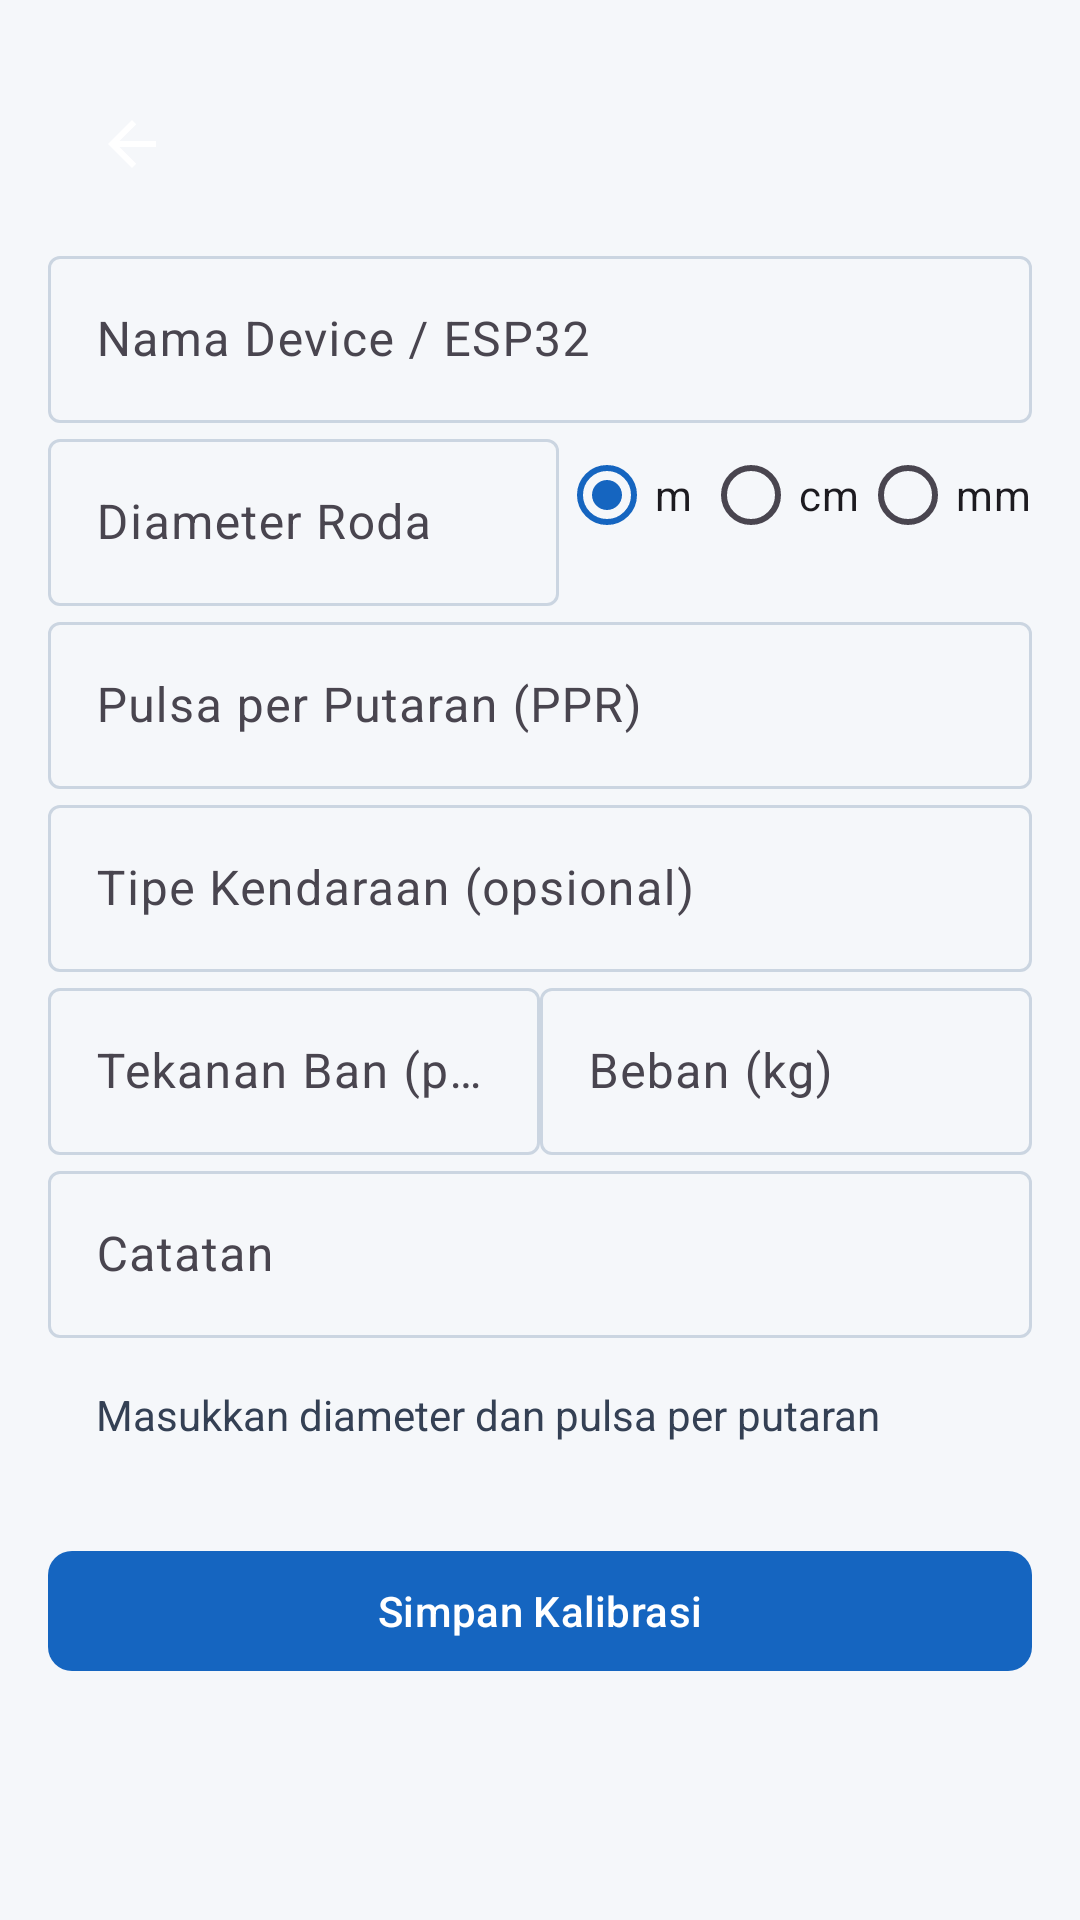

Reconstruct the res/layout file that produces this screen, plus the resources it refers to.
<!-- AndroidManifest.xml: application theme Theme.Roadsense -->
<!-- res/layout/fragment_calibration.xml -->
<?xml version="1.0" encoding="utf-8"?>
<ScrollView xmlns:android="http://schemas.android.com/apk/res/android"
    xmlns:app="http://schemas.android.com/apk/res-auto"
    android:layout_width="match_parent"
    android:layout_height="match_parent">

    <LinearLayout
        android:layout_width="match_parent"
        android:layout_height="wrap_content"
        android:orientation="vertical"
        android:padding="16dp">

        <com.google.android.material.appbar.MaterialToolbar
            android:id="@+id/toolbar"
            android:layout_width="match_parent"
            android:layout_height="?attr/actionBarSize"
            app:navigationIcon="@drawable/ic_arrow_back" />

        <com.google.android.material.textfield.TextInputLayout
            android:layout_width="match_parent"
            android:layout_height="wrap_content"
            android:hint="Nama Device / ESP32">

            <com.google.android.material.textfield.TextInputEditText
                android:id="@+id/etDeviceName"
                android:layout_width="match_parent"
                android:layout_height="wrap_content" />
        </com.google.android.material.textfield.TextInputLayout>

        <LinearLayout
            android:layout_width="match_parent"
            android:layout_height="wrap_content"
            android:orientation="horizontal">

            <com.google.android.material.textfield.TextInputLayout
                android:layout_width="0dp"
                android:layout_height="wrap_content"
                android:layout_weight="1"
                android:hint="Diameter Roda">

                <com.google.android.material.textfield.TextInputEditText
                    android:id="@+id/etDiameter"
                    android:layout_width="match_parent"
                    android:layout_height="wrap_content"
                    android:inputType="numberDecimal" />
            </com.google.android.material.textfield.TextInputLayout>

            <RadioGroup
                android:id="@+id/radioGroupUnit"
                android:layout_width="wrap_content"
                android:layout_height="wrap_content"
                android:orientation="horizontal">

                <RadioButton
                    android:id="@+id/radioMeter"
                    android:layout_width="wrap_content"
                    android:layout_height="wrap_content"
                    android:text="m"
                    android:checked="true" />

                <RadioButton
                    android:id="@+id/radioCm"
                    android:layout_width="wrap_content"
                    android:layout_height="wrap_content"
                    android:text="cm" />

                <RadioButton
                    android:id="@+id/radioMm"
                    android:layout_width="wrap_content"
                    android:layout_height="wrap_content"
                    android:text="mm" />
            </RadioGroup>
        </LinearLayout>

        <com.google.android.material.textfield.TextInputLayout
            android:layout_width="match_parent"
            android:layout_height="wrap_content"
            android:hint="Pulsa per Putaran (PPR)">

            <com.google.android.material.textfield.TextInputEditText
                android:id="@+id/etPulsesPerRotation"
                android:layout_width="match_parent"
                android:layout_height="wrap_content"
                android:inputType="number" />
        </com.google.android.material.textfield.TextInputLayout>

        <com.google.android.material.textfield.TextInputLayout
            android:layout_width="match_parent"
            android:layout_height="wrap_content"
            android:hint="Tipe Kendaraan (opsional)">

            <com.google.android.material.textfield.TextInputEditText
                android:id="@+id/etVehicleType"
                android:layout_width="match_parent"
                android:layout_height="wrap_content" />
        </com.google.android.material.textfield.TextInputLayout>

        <LinearLayout
            android:layout_width="match_parent"
            android:layout_height="wrap_content"
            android:orientation="horizontal">

            <com.google.android.material.textfield.TextInputLayout
                android:layout_width="0dp"
                android:layout_height="wrap_content"
                android:layout_weight="1"
                android:hint="Tekanan Ban (psi)">

                <com.google.android.material.textfield.TextInputEditText
                    android:id="@+id/etTirePressure"
                    android:layout_width="match_parent"
                    android:layout_height="wrap_content"
                    android:inputType="numberDecimal" />
            </com.google.android.material.textfield.TextInputLayout>

            <com.google.android.material.textfield.TextInputLayout
                android:layout_width="0dp"
                android:layout_height="wrap_content"
                android:layout_weight="1"
                android:hint="Beban (kg)">

                <com.google.android.material.textfield.TextInputEditText
                    android:id="@+id/etLoadWeight"
                    android:layout_width="match_parent"
                    android:layout_height="wrap_content"
                    android:inputType="numberDecimal" />
            </com.google.android.material.textfield.TextInputLayout>
        </LinearLayout>

        <com.google.android.material.textfield.TextInputLayout
            android:layout_width="match_parent"
            android:layout_height="wrap_content"
            android:hint="Catatan">

            <com.google.android.material.textfield.TextInputEditText
                android:id="@+id/etNotes"
                android:layout_width="match_parent"
                android:layout_height="wrap_content" />
        </com.google.android.material.textfield.TextInputLayout>

        <TextView
            android:id="@+id/tvSummary"
            android:layout_width="match_parent"
            android:layout_height="wrap_content"
            android:padding="16dp"
            android:text="Masukkan diameter dan pulsa per putaran"
            android:textColor="@color/gray_700"
            android:textSize="14sp" />

        <ProgressBar
            android:id="@+id/progressBar"
            android:layout_width="wrap_content"
            android:layout_height="wrap_content"
            android:layout_gravity="center"
            android:visibility="gone" />

        <com.google.android.material.button.MaterialButton
            android:id="@+id/btnSave"
            android:layout_width="match_parent"
            android:layout_height="wrap_content"
            android:text="Simpan Kalibrasi"
            android:layout_marginTop="16dp" />

    </LinearLayout>
</ScrollView>
<!-- resources referenced by this layout -->
<resources>
  <color name="gray_700">#344054</color>
  <!-- drawable ic_arrow_back (drawable) -->
  <?xml version="1.0" encoding="utf-8"?>
  <vector xmlns:android="http://schemas.android.com/apk/res/android"
      android:width="24dp"
      android:height="24dp"
      android:viewportWidth="24"
      android:viewportHeight="24"
      android:tint="@android:color/white">
      <path
          android:fillColor="@android:color/white"
          android:pathData="M20,11H7.83l5.59,-5.59L12,4l-8,8 8,8 1.41,-1.41L7.83,13H20v-2z" />
  </vector>
  <style name="Theme.Roadsense" parent="Theme.Material3.DayNight.NoActionBar">
          
          <item name="colorPrimary">@color/primary</item>
          <item name="colorOnPrimary">@color/on_primary</item>
          <item name="colorPrimaryContainer">@color/primary_container</item>
          <item name="colorOnPrimaryContainer">@color/on_primary_container</item>
  
          
          <item name="colorSecondary">@color/secondary</item>
          <item name="colorOnSecondary">@color/on_secondary</item>
  
          
          <item name="colorSurface">@color/surface</item>
          <item name="colorOnSurface">@color/on_surface</item>
  
          
          <item name="android:colorBackground">@color/background</item>
  
          
          <item name="android:statusBarColor">@color/primary</item>
          <item name="android:navigationBarColor">@color/surface</item>
  
          
          <item name="colorOutline">@color/outline</item>
  
          
          <item name="materialButtonStyle">@style/Widget.Roadsense.Button</item>
          <item name="chipStyle">@style/Widget.Roadsense.Chip</item>
      </style>
  <color name="primary">#1565C0</color>
  <color name="on_primary">#FFFFFF</color>
  <color name="primary_container">#D6E4FF</color>
  <color name="on_primary_container">#001A41</color>
  <color name="secondary">#00ACC1</color>
  <color name="on_secondary">#FFFFFF</color>
  <color name="surface">#FFFFFF</color>
  <color name="on_surface">#101828</color>
  <color name="background">#F5F7FA</color>
  <color name="outline">#CBD5E1</color>
  <style name="Widget.Roadsense.Button" parent="Widget.Material3.Button">
          <item name="cornerRadius">@dimen/button_corner_radius</item>
          <item name="android:minHeight">@dimen/button_height</item>
          <item name="android:textSize">@dimen/text_medium</item>
      </style>
  <style name="Widget.Roadsense.Chip" parent="Widget.Material3.Chip.Filter">
          <item name="chipMinHeight">@dimen/chip_height</item>
          <item name="chipCornerRadius">@dimen/chip_corner_radius</item>
      </style>
  <dimen name="button_corner_radius">8dp</dimen>
  <dimen name="button_height">48dp</dimen>
  <dimen name="text_medium">14sp</dimen>
  <dimen name="chip_height">32dp</dimen>
  <dimen name="chip_corner_radius">16dp</dimen>
</resources>
